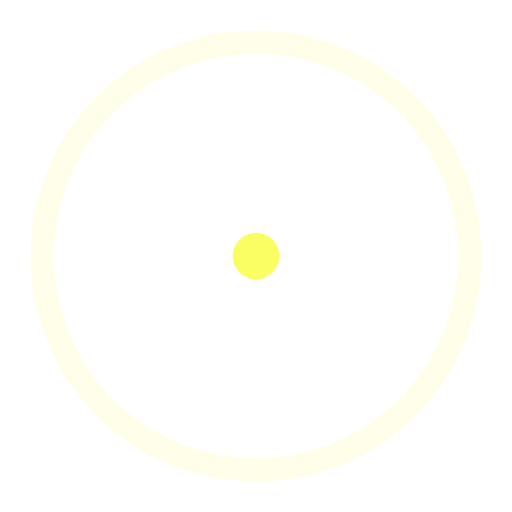
t = 0.00 s
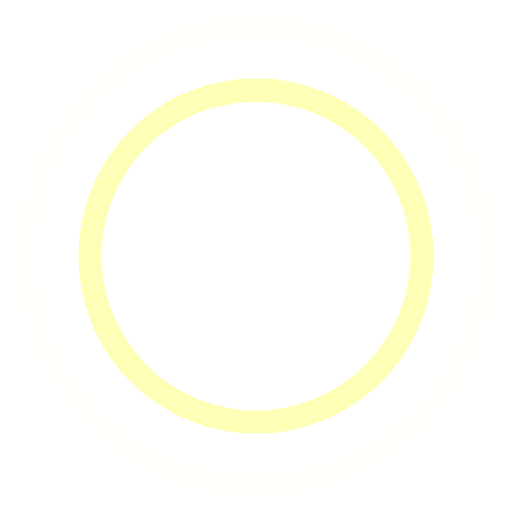
t = 0.45 s
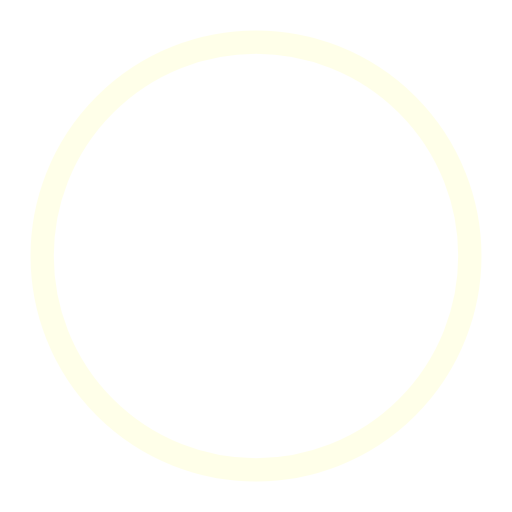
t = 0.90 s
t = 1.35 s: frame unchanged from t = 0.45 s, image omitted

The animated SVG that drew these frames (rendered in a browser with its animation timeline set to each time). Animation: 4 SMIL elements (animate=4); one cycle of 1.80 s, repeats indefinitely.

<svg width="100" height="100" viewBox="0 0 44 44" xmlns="http://www.w3.org/2000/svg" stroke="#FBFE63">
    <g fill="none" fill-rule="evenodd" stroke-width="2">
        <circle cx="22" cy="22" r="1">
            <animate attributeName="r"
                begin="0s" dur="1.8s"
                values="1; 20"
                calcMode="spline"
                keyTimes="0; 1"
                keySplines="0.165, 0.84, 0.44, 1"
                repeatCount="indefinite" />
            <animate attributeName="stroke-opacity"
                begin="0s" dur="1.8s"
                values="1; 0"
                calcMode="spline"
                keyTimes="0; 1"
                keySplines="0.3, 0.61, 0.355, 1"
                repeatCount="indefinite" />
        </circle>
        <circle cx="22" cy="22" r="1">
            <animate attributeName="r"
                begin="-0.9s" dur="1.8s"
                values="1; 20"
                calcMode="spline"
                keyTimes="0; 1"
                keySplines="0.165, 0.84, 0.44, 1"
                repeatCount="indefinite" />
            <animate attributeName="stroke-opacity"
                begin="-0.9s" dur="1.8s"
                values="1; 0"
                calcMode="spline"
                keyTimes="0; 1"
                keySplines="0.3, 0.61, 0.355, 1"
                repeatCount="indefinite" />
        </circle>
    </g>
</svg>
